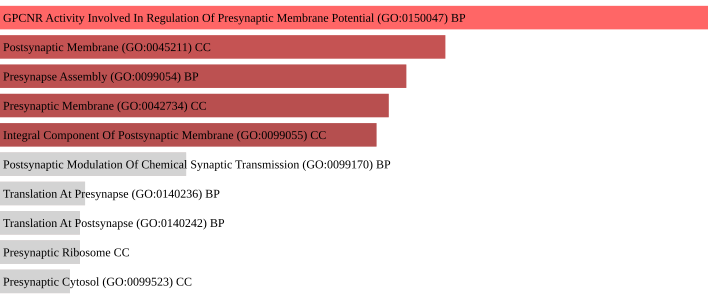

Data behind this chart, as committed beside it:
term, p-value, q-value
GPCNR Activity Involved In Regulation Of…, 0.01442, 0.1424
Postsynaptic Membrane (GO:0045211) CC, 0.03706, 0.1424
Presynapse Assembly (GO:0099054) BP, 0.04264, 0.1424
Presynaptic Membrane (GO:0042734) CC, 0.04542, 0.1424
Integral Component Of Postsynaptic Membr…, 0.04746, 0.1424
